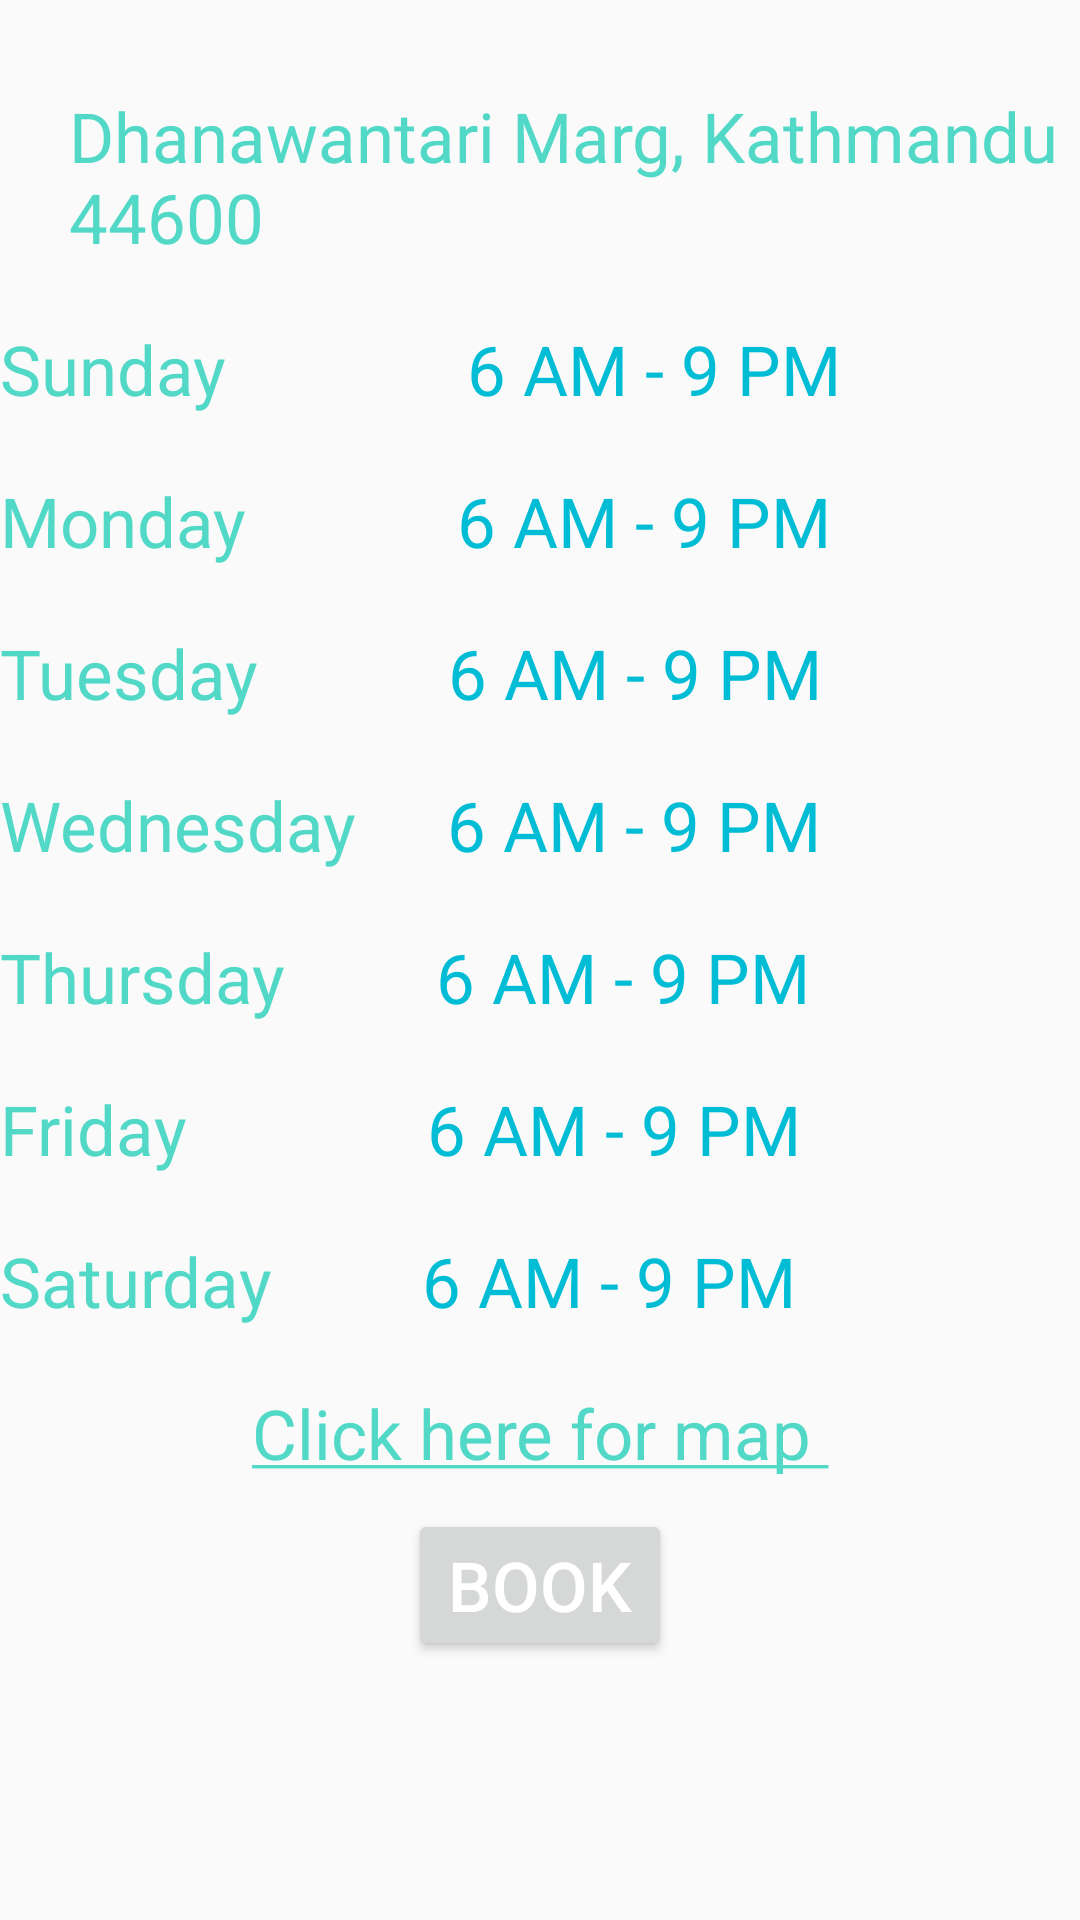

The Android layout XML behind this screen, and the referenced resources:
<!-- AndroidManifest.xml: application theme AppTheme -->
<!-- res/layout/activity_dhanyantari.xml -->
<ScrollView xmlns:android="http://schemas.android.com/apk/res/android"
    android:layout_width="match_parent"
    android:layout_height="match_parent"
    android:fillViewport="true">

    <LinearLayout xmlns:android="http://schemas.android.com/apk/res/android"
        android:layout_width="match_parent"
        android:layout_height="match_parent"
        android:orientation="vertical">

        <TextView
            android:layout_width="match_parent"
            android:layout_height="wrap_content"
            android:layout_marginLeft="23dp"
            android:paddingTop="30dp"
            android:text="Dhanawantari Marg, Kathmandu 44600"
            android:textColor="@color/colorPrimaryDark"
            android:textSize="23sp" />

        <LinearLayout

            android:layout_width="wrap_content"
            android:layout_height="wrap_content"
            android:layout_marginTop="10dp"
            android:orientation="horizontal">

            <TextView
                android:layout_width="match_parent"
                android:layout_height="wrap_content"
                android:layout_marginTop="10dp"
                android:text="Sunday"
                android:textColor="@color/colorPrimaryDark"
                android:textSize="23sp" />

            <TextView
                android:layout_width="match_parent"
                android:layout_height="wrap_content"
                android:layout_marginLeft="80dp"
                android:layout_marginTop="10dp"
                android:text="6 AM - 9 PM "
                android:textColor="#00BCD4"
                android:textSize="23sp" />

        </LinearLayout>

        <LinearLayout

            android:layout_width="wrap_content"
            android:layout_height="wrap_content"
            android:layout_marginTop="10dp"
            android:orientation="horizontal">

            <TextView
                android:layout_width="match_parent"
                android:layout_height="wrap_content"
                android:layout_marginTop="10dp"
                android:text="Monday"
                android:textColor="@color/colorPrimaryDark"
                android:textSize="23sp" />

            <TextView
                android:layout_width="match_parent"
                android:layout_height="wrap_content"
                android:layout_marginLeft="70dp"
                android:layout_marginTop="10dp"
                android:text="6 AM - 9 PM "
                android:textColor="#00BCD4"
                android:textSize="23sp" />

        </LinearLayout>

        <LinearLayout

            android:layout_width="wrap_content"
            android:layout_height="wrap_content"
            android:layout_marginTop="10dp"
            android:orientation="horizontal">

            <TextView
                android:layout_width="match_parent"
                android:layout_height="wrap_content"
                android:layout_marginTop="10dp"
                android:text="Tuesday"
                android:textColor="@color/colorPrimaryDark"
                android:textSize="23sp" />

            <TextView
                android:layout_width="match_parent"
                android:layout_height="wrap_content"
                android:layout_marginLeft="63dp"
                android:layout_marginTop="10dp"
                android:text="6 AM - 9 PM "
                android:textColor="#00BCD4"
                android:textSize="23sp" />

        </LinearLayout>

        <LinearLayout
            android:layout_width="wrap_content"
            android:layout_height="wrap_content"
            android:layout_marginTop="10dp"
            android:orientation="horizontal">

            <TextView
                android:layout_width="match_parent"
                android:layout_height="wrap_content"
                android:layout_marginTop="10dp"
                android:text="Wednesday"
                android:textColor="@color/colorPrimaryDark"
                android:textSize="23sp" />

            <TextView
                android:layout_width="match_parent"
                android:layout_height="wrap_content"
                android:layout_marginLeft="30dp"
                android:layout_marginTop="10dp"
                android:text="6 AM - 9 PM "
                android:textColor="#00BCD4"
                android:textSize="23sp" />

        </LinearLayout>

        <LinearLayout
            android:layout_width="wrap_content"
            android:layout_height="wrap_content"
            android:layout_marginTop="10dp"
            android:orientation="horizontal">

            <TextView
                android:layout_width="match_parent"
                android:layout_height="wrap_content"
                android:layout_marginTop="10dp"
                android:text="Thursday"
                android:textColor="@color/colorPrimaryDark"
                android:textSize="23sp" />

            <TextView
                android:layout_width="match_parent"
                android:layout_height="wrap_content"
                android:layout_marginLeft="50dp"
                android:layout_marginTop="10dp"
                android:text="6 AM - 9 PM "
                android:textColor="#00BCD4"
                android:textSize="23sp" />

        </LinearLayout>

        <LinearLayout
            android:layout_width="wrap_content"
            android:layout_height="wrap_content"
            android:layout_marginTop="10dp"
            android:orientation="horizontal">

            <TextView
                android:layout_width="match_parent"
                android:layout_height="wrap_content"
                android:layout_marginTop="10dp"
                android:text="Friday"
                android:textColor="@color/colorPrimaryDark"
                android:textSize="23sp" />

            <TextView
                android:layout_width="match_parent"
                android:layout_height="wrap_content"
                android:layout_marginLeft="80dp"
                android:layout_marginTop="10dp"
                android:text="6 AM - 9 PM "
                android:textColor="#00BCD4"
                android:textSize="23sp" />

        </LinearLayout>

        <LinearLayout
            android:layout_width="wrap_content"
            android:layout_height="wrap_content"
            android:layout_marginTop="10dp"
            android:orientation="horizontal">

            <TextView
                android:layout_width="match_parent"
                android:layout_height="wrap_content"
                android:layout_marginTop="10dp"
                android:text="Saturday"
                android:textColor="@color/colorPrimaryDark"
                android:textSize="23sp" />

            <TextView
                android:layout_width="match_parent"
                android:layout_height="wrap_content"
                android:layout_marginLeft="50dp"
                android:layout_marginTop="10dp"
                android:text="6 AM - 9 PM "
                android:textColor="#00BCD4"
                android:textSize="23sp" />

        </LinearLayout>

        <TextView
            android:id="@+id/text"
            android:layout_width="match_parent"
            android:layout_height="wrap_content"
            android:layout_marginTop="20dp"
            android:gravity="center"
            android:onClick="onclickDhanyantari"
            android:text="@string/click"
            android:textColor="@color/colorPrimaryDark"
            android:textSize="23sp" />

        <Button
            android:layout_marginTop="10dp"
            android:layout_gravity="center"
            android:id="@+id/button_book"
            android:layout_width="wrap_content"
            android:layout_height="wrap_content"
            android:text="Book"
            android:textSize="23sp" />


    </LinearLayout>
</ScrollView>
<!-- resources referenced by this layout -->
<resources>
  <color name="colorPrimaryDark">#51d8c7</color>
  <string name="click"><u>Click here for map </u></string>
  <style name="AppTheme" parent="Base.Theme.AppCompat.Light.DarkActionBar">
          <item name="colorPrimary">@color/colorPrimary</item>
          <item name="colorPrimaryDark">@color/colorPrimaryDark</item>
          <item name="colorAccent">@color/colorAccent</item>
          <item name="android:textColor">@color/colorText</item>
          <item name="android:textColorHint">@color/colorText</item>
          <item name="colorControlNormal">@color/colorText</item>
          <item name="colorControlActivated">@color/colorText</item>
      </style>
  <color name="colorPrimary">#51d8c7</color>
  <color name="colorAccent">#FFFFFF</color>
  <color name="colorText">#FFFFFF</color>
</resources>
